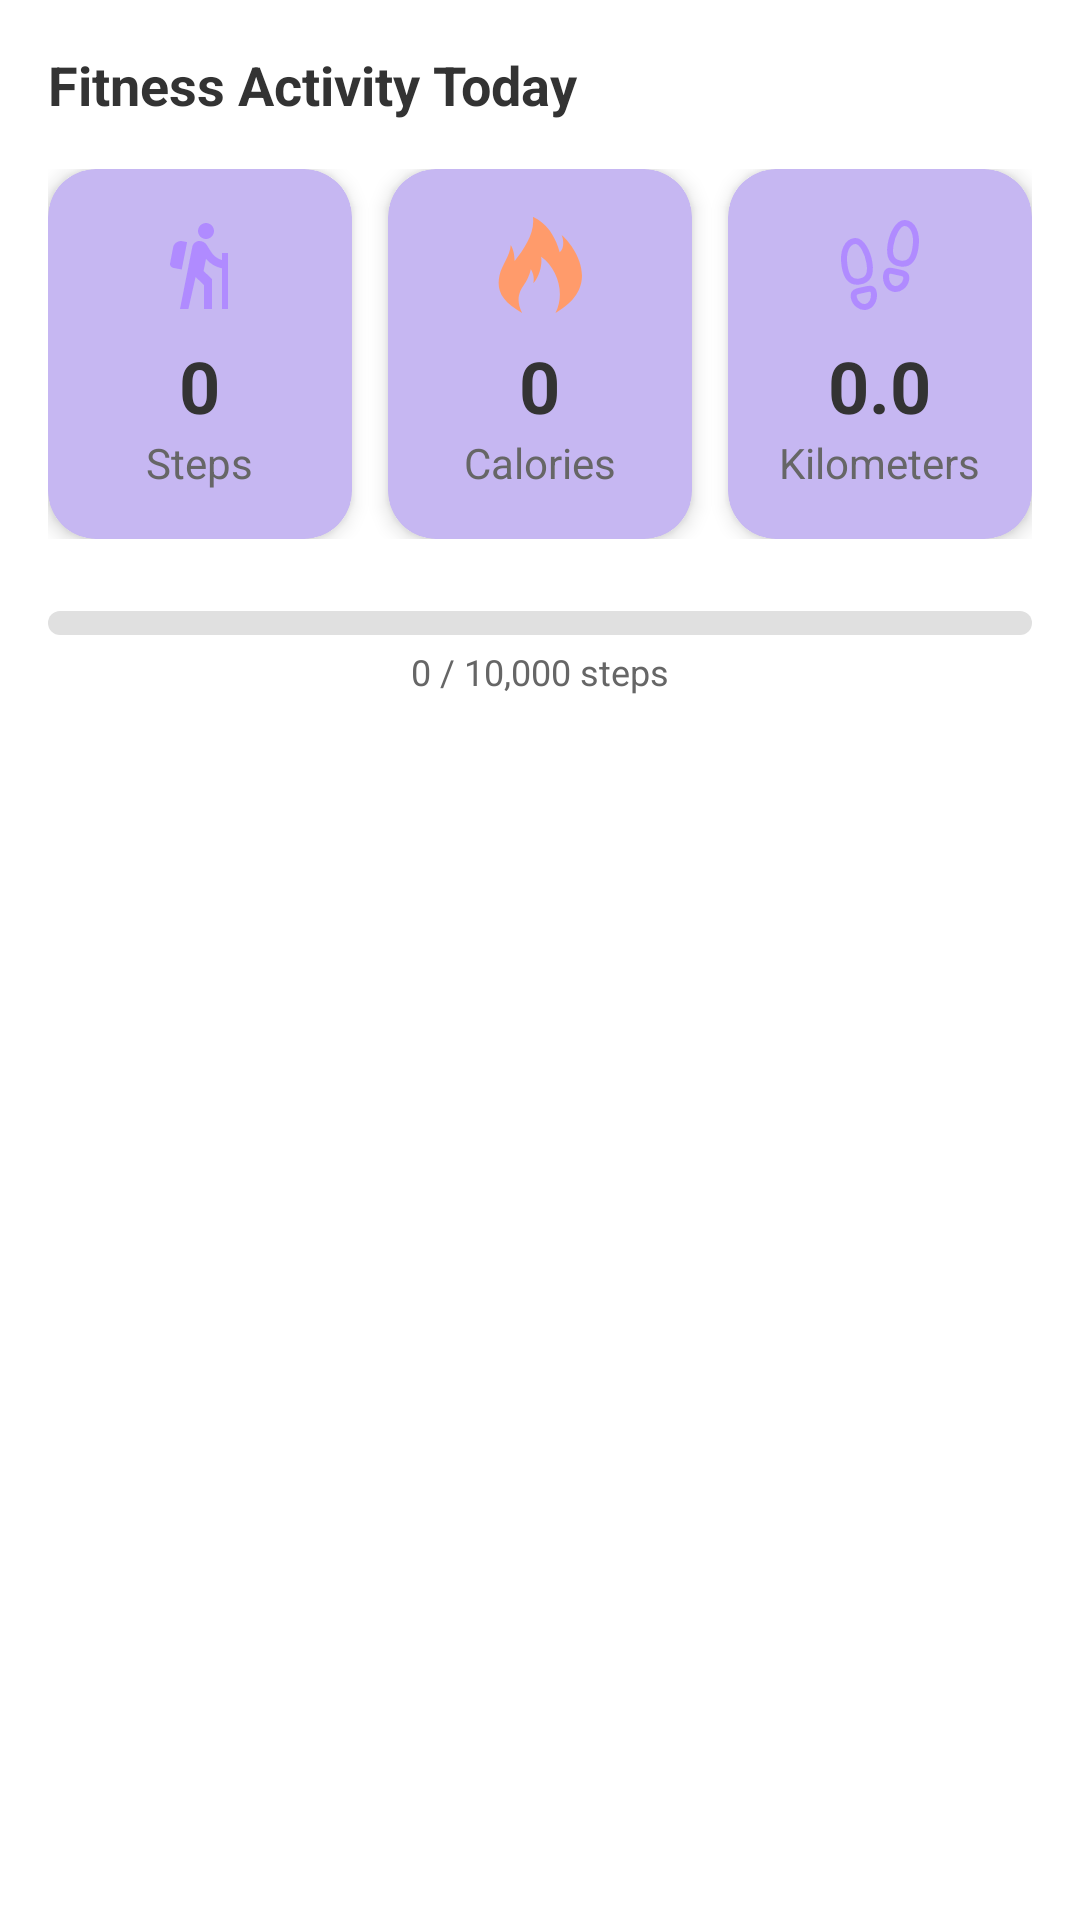

Layout XML and referenced resources for this Android screen:
<!-- AndroidManifest.xml: application theme Theme.ActiMate -->
<!-- res/layout/layout_google_fit_summary.xml -->
<?xml version="1.0" encoding="utf-8"?>
<LinearLayout xmlns:android="http://schemas.android.com/apk/res/android"
    xmlns:app="http://schemas.android.com/apk/res-auto"
    android:layout_width="match_parent"
    android:layout_height="wrap_content"
    android:orientation="vertical"
    android:padding="16dp">

    
    <TextView
        android:layout_width="wrap_content"
        android:layout_height="wrap_content"
        android:layout_marginBottom="16dp"
        android:text="Fitness Activity Today"
        android:textColor="@color/text_primary"
        android:textSize="18sp"
        android:textStyle="bold" />

    
    <LinearLayout
        android:layout_width="match_parent"
        android:layout_height="wrap_content"
        android:orientation="horizontal"
        android:weightSum="3">

        
        <androidx.cardview.widget.CardView
            android:layout_width="0dp"
            android:layout_height="wrap_content"
            android:layout_marginEnd="8dp"
            android:layout_weight="1"
            app:cardBackgroundColor="@color/primary_light"
            app:cardCornerRadius="16dp"
            app:cardElevation="4dp">

            <LinearLayout
                android:layout_width="match_parent"
                android:layout_height="wrap_content"
                android:gravity="center"
                android:orientation="vertical"
                android:padding="16dp">

                <ImageView
                    android:layout_width="32dp"
                    android:layout_height="32dp"
                    android:src="@drawable/ic_walking"
                    app:tint="@color/primary" />

                <TextView
                    android:id="@+id/stepCountTextView"
                    android:layout_width="wrap_content"
                    android:layout_height="wrap_content"
                    android:layout_marginTop="8dp"
                    android:text="0"
                    android:textColor="@color/text_primary"
                    android:textSize="24sp"
                    android:textStyle="bold" />

                <TextView
                    android:layout_width="wrap_content"
                    android:layout_height="wrap_content"
                    android:text="Steps"
                    android:textColor="@color/text_secondary"
                    android:textSize="14sp" />
            </LinearLayout>
        </androidx.cardview.widget.CardView>

        
        <androidx.cardview.widget.CardView
            android:layout_width="0dp"
            android:layout_height="wrap_content"
            android:layout_marginHorizontal="4dp"
            android:layout_weight="1"
            app:cardBackgroundColor="@color/primary_light"
            app:cardCornerRadius="16dp"
            app:cardElevation="4dp">

            <LinearLayout
                android:layout_width="match_parent"
                android:layout_height="wrap_content"
                android:gravity="center"
                android:orientation="vertical"
                android:padding="16dp">

                <ImageView
                    android:layout_width="32dp"
                    android:layout_height="32dp"
                    android:src="@drawable/ic_fire"
                    app:tint="@color/accent" />

                <TextView
                    android:id="@+id/caloriesTextView"
                    android:layout_width="wrap_content"
                    android:layout_height="wrap_content"
                    android:layout_marginTop="8dp"
                    android:text="0"
                    android:textColor="@color/text_primary"
                    android:textSize="24sp"
                    android:textStyle="bold" />

                <TextView
                    android:layout_width="wrap_content"
                    android:layout_height="wrap_content"
                    android:text="Calories"
                    android:textColor="@color/text_secondary"
                    android:textSize="14sp" />
            </LinearLayout>
        </androidx.cardview.widget.CardView>

        
        <androidx.cardview.widget.CardView
            android:layout_width="0dp"
            android:layout_height="wrap_content"
            android:layout_marginStart="8dp"
            android:layout_weight="1"
            app:cardBackgroundColor="@color/primary_light"
            app:cardCornerRadius="16dp"
            app:cardElevation="4dp">

            <LinearLayout
                android:layout_width="match_parent"
                android:layout_height="wrap_content"
                android:gravity="center"
                android:orientation="vertical"
                android:padding="16dp">

                <ImageView
                    android:layout_width="32dp"
                    android:layout_height="32dp"
                    android:src="@drawable/ic_distance"
                    app:tint="@color/primary" />

                <TextView
                    android:id="@+id/distanceTextView"
                    android:layout_width="wrap_content"
                    android:layout_height="wrap_content"
                    android:layout_marginTop="8dp"
                    android:text="0.0"
                    android:textColor="@color/text_primary"
                    android:textSize="24sp"
                    android:textStyle="bold" />

                <TextView
                    android:layout_width="wrap_content"
                    android:layout_height="wrap_content"
                    android:text="Kilometers"
                    android:textColor="@color/text_secondary"
                    android:textSize="14sp" />
            </LinearLayout>
        </androidx.cardview.widget.CardView>
    </LinearLayout>

    
    <FrameLayout
        android:layout_width="match_parent"
        android:layout_height="wrap_content"
        android:layout_marginTop="24dp">

        <ProgressBar
            android:id="@+id/stepsProgressBar"
            style="@style/Widget.AppCompat.ProgressBar.Horizontal"
            android:layout_width="match_parent"
            android:layout_height="8dp"
            android:progressDrawable="@drawable/progress_drawable"
            android:max="10000"
            android:progress="0" />

        <TextView
            android:id="@+id/stepsGoalTextView"
            android:layout_width="wrap_content"
            android:layout_height="wrap_content"
            android:layout_gravity="center_horizontal"
            android:layout_marginTop="12dp"
            android:text="0 / 10,000 steps"
            android:textColor="@color/text_secondary"
            android:textSize="12sp" />
    </FrameLayout>

</LinearLayout>
<!-- resources referenced by this layout -->
<resources>
  <color name="accent">#FF9B6B</color>
  <color name="primary">#B08BFF</color>
  <color name="primary_light">#C6B7F2</color>
  <color name="text_primary">#333333</color>
  <color name="text_secondary">#666666</color>
  <!-- drawable ic_fire (drawable) -->
  <vector xmlns:android="http://schemas.android.com/apk/res/android"
      android:width="64dp"
      android:height="64dp"
      android:viewportWidth="16"
      android:viewportHeight="16">
  
      <path
          android:fillColor="#FF000000"
          android:pathData="
              M5.016 16
              c-1.066 -2.219 -.498 -3.49 .321 -4.688
              c.897 -1.312 1.129 -2.61 1.129 -2.61
              s.706 .917 .423 2.352
              c1.246 -1.387 1.482 -3.598 1.293 -4.445
              c2.817 1.969 4.021 6.232 2.399 9.392
              c8.631 -4.883 2.147 -12.19 1.018 -13.013
              c.376 .823 .448 2.216 -.313 2.893
              C9.999 1.002 6.818 .002 6.818 .002
              c.376 2.516 -1.364 5.268 -3.042 7.324
              c-.059 -1.003 -.122 -1.696 -.649 -2.656
              c-.118 1.823 -1.511 3.309 -1.889 5.135
              c-.511 2.473 .383 4.284 3.777 6.197Z"/>
  </vector>
  <!-- drawable ic_walking (drawable) -->
  <?xml version="1.0" encoding="utf-8"?>
  <vector xmlns:android="http://schemas.android.com/apk/res/android"
      android:width="24dp"
      android:height="24dp"
      android:viewportWidth="24"
      android:viewportHeight="24"
      android:tint="?attr/colorControlNormal">
      <path
          android:fillColor="#B08BFF"
          android:pathData="M13.5,5.5c1.1,0 2,-0.9 2,-2s-0.9,-2 -2,-2s-2,0.9 -2,2S12.4,5.5 13.5,5.5zM17.5,10.78c-1.23,-0.37 -2.22,-1.17 -2.8,-2.18l-1,-1.6c-0.41,-0.65 -1.11,-1 -1.84,-1c-0.78,0 -1.59,0.5 -1.78,1.44S7,23 7,23h2.1l1.8,-8l2.1,2v6h2v-7.5l-2.1,-2l0.6,-3c1,1.15 2.41,2.01 4,2.34V23H19V9h-1.5L17.5,10.78zM7.43,13.13l-2.12,-0.41c-0.54,-0.11 -0.9,-0.63 -0.79,-1.17l0.76,-3.93c0.21,-1.08 1.26,-1.79 2.34,-1.58l1.16,0.23L7.43,13.13z"/>
  </vector>
  <!-- drawable progress_drawable (drawable) -->
  <?xml version="1.0" encoding="utf-8"?>
  <layer-list xmlns:android="http://schemas.android.com/apk/res/android">
      
      <item android:id="@android:id/background">
          <shape android:shape="rectangle">
              <corners android:radius="6dp" />
              <solid android:color="#E0E0E0" />
          </shape>
      </item>
  
      
      <item android:id="@android:id/progress">
          <scale android:scaleWidth="100%">
              <shape android:shape="rectangle">
                  <corners android:radius="6dp" />
                  <gradient
                      android:angle="0"
                      android:endColor="#8B70D8"
                      android:startColor="#7BA2E8"
                      android:type="linear" />
              </shape>
          </scale>
      </item>
  </layer-list>
  <color name="on_primary">#FFFFFF</color>
  <color name="secondary">#9575CD</color>
  <color name="on_secondary">#FFFFFF</color>
  <color name="tertiary">#CE93D8</color>
  <color name="on_tertiary">#FFFFFF</color>
  <color name="background">#FFFFFF</color>
  <color name="on_background">#1B1B1B</color>
  <color name="surface">#FFFFFF</color>
  <color name="on_surface">#1B1B1B</color>
  <color name="error">#B00020</color>
  <color name="on_error">#FFFFFF</color>
  <color name="primary_container">#EDE7F6</color>
</resources>
